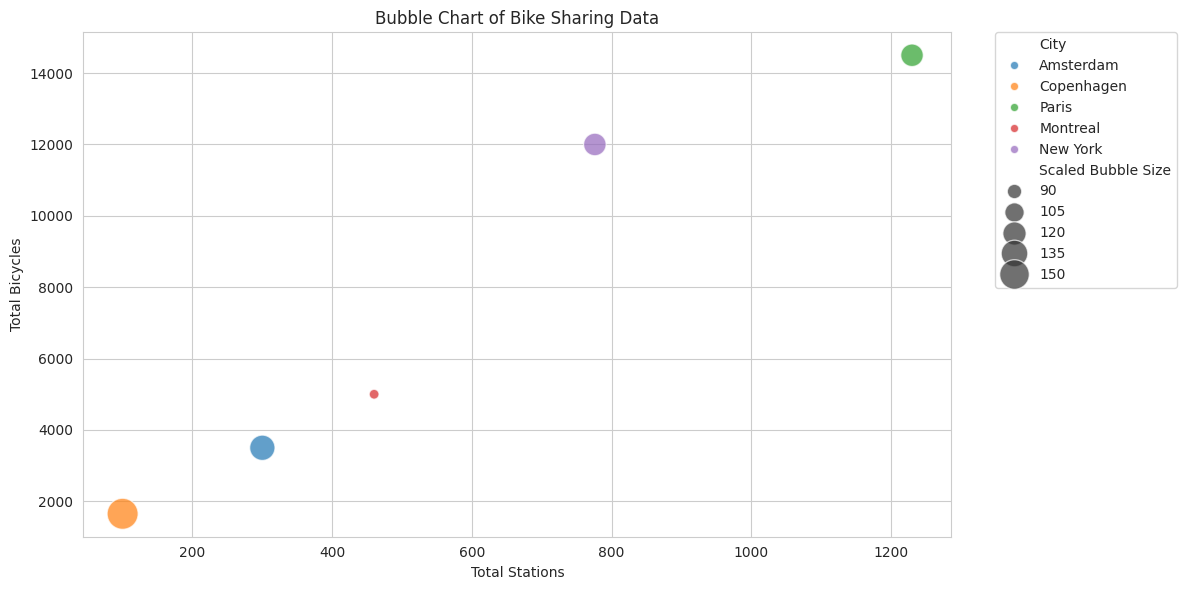

The script that saved this image:

import seaborn as sns
import matplotlib.pyplot as plt
import pandas as pd

# Create a DataFrame from the provided data
data = [
    {'City': 'Amsterdam', 'Total Stations': 300, 'Total Bicycles': 3500, 'Average Daily Riders': 4500, 'Bubble Size (Average Trips per Bicycle)': 1.29},
    {'City': 'Copenhagen', 'Total Stations': 100, 'Total Bicycles': 1650, 'Average Daily Riders': 2600, 'Bubble Size (Average Trips per Bicycle)': 1.58},
    {'City': 'Paris', 'Total Stations': 1230, 'Total Bicycles': 14500, 'Average Daily Riders': 17000, 'Bubble Size (Average Trips per Bicycle)': 1.17},
    {'City': 'Montreal', 'Total Stations': 460, 'Total Bicycles': 5000, 'Average Daily Riders': 4000, 'Bubble Size (Average Trips per Bicycle)': 0.8},
    {'City': 'New York', 'Total Stations': 776, 'Total Bicycles': 12000, 'Average Daily Riders': 14000, 'Bubble Size (Average Trips per Bicycle)': 1.17}
]
df = pd.DataFrame(data)

# Scale the bubble sizes to make differences more visible
# You may want to adjust the scaling factor as needed for better visualization
bubble_scale = 100
df['Scaled Bubble Size'] = df['Bubble Size (Average Trips per Bicycle)'] * bubble_scale

# Use Seaborn to create the bubble chart
sns.set_style("whitegrid")
plt.figure(figsize=(12, 6))
bubble_chart = sns.scatterplot(data=df,
                               x='Total Stations',
                               y='Total Bicycles',
                               size='Scaled Bubble Size',
                               sizes=(50, 500), # The range of bubble sizes
                               hue='City',      # Color by city
                               alpha=0.7,       # Transparency of the bubbles
                               legend='brief')  # Include legend (use 'full' for full legend)

# Additional customizations
plt.title('Bubble Chart of Bike Sharing Data')
plt.xlabel('Total Stations')
plt.ylabel('Total Bicycles')
plt.legend(bbox_to_anchor=(1.05, 1), loc=2, borderaxespad=0.) # Position the legend

# Show plot with a tight layout
plt.tight_layout()
plt.show()
